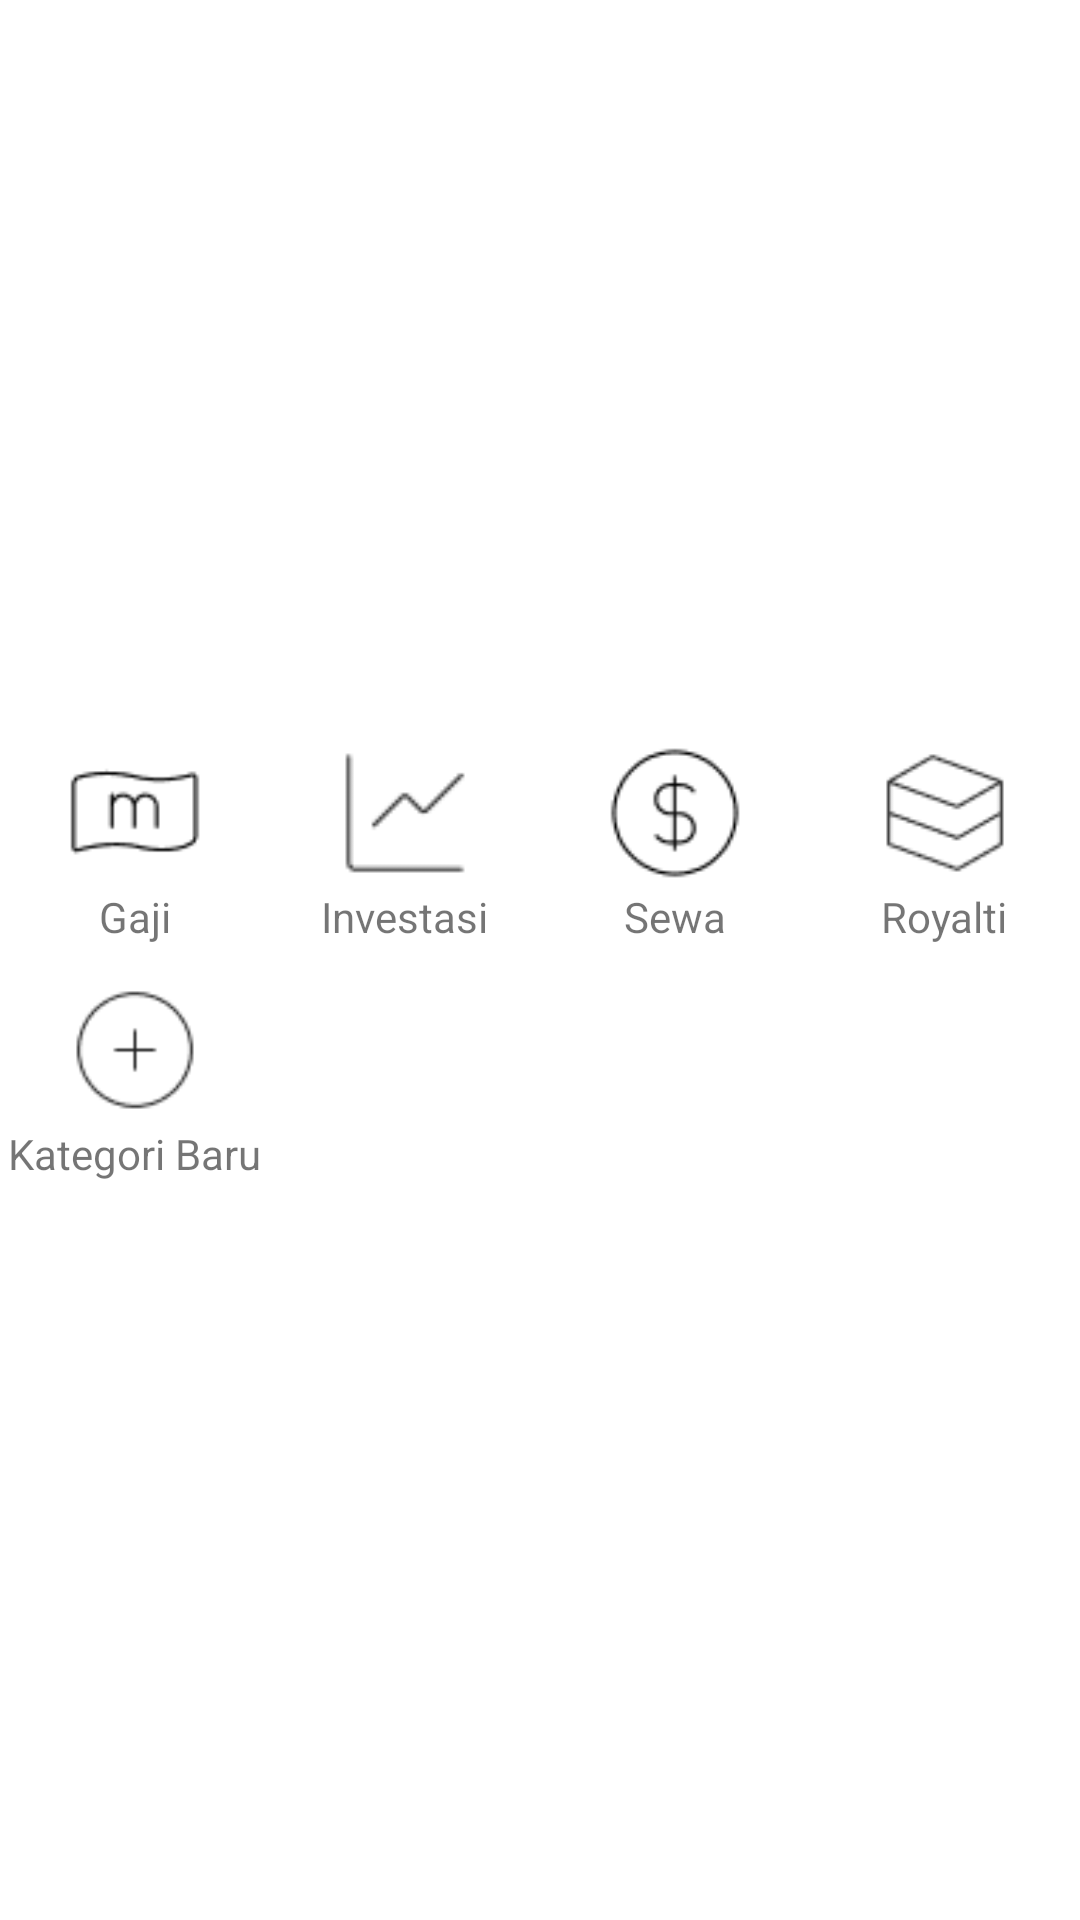

Android layout source for this screen:
<!-- AndroidManifest.xml: application theme Theme.Fintrack -->
<!-- res/layout/fragment_pemasukan.xml -->
<?xml version="1.0" encoding="utf-8"?>
<LinearLayout xmlns:android="http://schemas.android.com/apk/res/android"
    xmlns:tools="http://schemas.android.com/tools"
    android:layout_width="match_parent"
    android:layout_height="match_parent"
    android:layout_marginLeft="20dp"
    android:layout_marginRight="20dp"
    android:gravity="center"
    android:orientation="vertical"
    tools:context=".PemasukanFragment">

    
    <LinearLayout
        android:layout_width="match_parent"
        android:layout_height="wrap_content"
        android:gravity="center_horizontal"
        android:orientation="horizontal">

        
        <LinearLayout
            android:id="@+id/gajiLayout"
            android:layout_width="0dp"
            android:layout_height="wrap_content"
            android:layout_weight="1"
            android:gravity="center_horizontal"
            android:orientation="vertical">
            <ImageView
                android:layout_width="50dp"
                android:layout_height="50dp"
                android:src="@drawable/gaji_icon" />

            <TextView
                android:layout_width="wrap_content"
                android:layout_height="wrap_content"
                android:text="Gaji" />
        </LinearLayout>

        <LinearLayout
            android:id="@+id/investasiLayout"
            android:layout_width="0dp"
            android:layout_height="wrap_content"
            android:layout_weight="1"
            android:gravity="center_horizontal"
            android:orientation="vertical">
            <ImageView
                android:layout_width="50dp"
                android:layout_height="50dp"
                android:src="@drawable/investasi_icon" />

            <TextView
                android:layout_width="wrap_content"
                android:layout_height="wrap_content"
                android:text="Investasi" />
        </LinearLayout>

        <LinearLayout
            android:id="@+id/sewaLayout"
            android:layout_width="0dp"
            android:layout_height="wrap_content"
            android:layout_weight="1"
            android:gravity="center_horizontal"
            android:orientation="vertical">
            <ImageView
                android:layout_width="50dp"
                android:layout_height="50dp"
                android:src="@drawable/sewa_icon" />

            <TextView
                android:layout_width="wrap_content"
                android:layout_height="wrap_content"
                android:text="Sewa" />
        </LinearLayout>

        <LinearLayout
            android:id="@+id/royaltiLayout"
            android:layout_width="0dp"
            android:layout_height="wrap_content"
            android:layout_weight="1"
            android:gravity="center_horizontal"
            android:orientation="vertical">
            <ImageView
                android:layout_width="50dp"
                android:layout_height="50dp"
                android:src="@drawable/royalti_icon" />

            <TextView
                android:layout_width="wrap_content"
                android:layout_height="wrap_content"
                android:text="Royalti" />
        </LinearLayout>
    </LinearLayout>

    
    <LinearLayout
        android:layout_width="match_parent"
        android:layout_height="wrap_content"
        android:gravity="left"
        android:weightSum="4"
        android:layout_marginTop="10dp"
        android:orientation="horizontal">
        <LinearLayout
            android:id="@+id/kategoriBaruLayout"
            android:layout_width="0dp"
            android:layout_height="wrap_content"
            android:layout_weight="1"
            android:gravity="center_horizontal"
            android:orientation="vertical">
            <ImageView
                android:id="@+id/addKategoriPemasukanIv"
                android:layout_width="50dp"
                android:layout_height="50dp"
                android:src="@drawable/add_icon" />

            <TextView
                android:layout_width="wrap_content"
                android:layout_height="wrap_content"
                android:text="Kategori Baru" />
        </LinearLayout>
    </LinearLayout>
</LinearLayout>
<!-- resources referenced by this layout -->
<resources>
  <!-- drawable add_icon: png bitmap (drawable, 976 bytes) -->
  <!-- drawable gaji_icon: png bitmap (drawable, 648 bytes) -->
  <!-- drawable investasi_icon: png bitmap (drawable, 464 bytes) -->
  <!-- drawable royalti_icon: png bitmap (drawable, 1014 bytes) -->
  <!-- drawable sewa_icon: png bitmap (drawable, 958 bytes) -->
  <style name="Theme.Fintrack" parent="Base.Theme.Fintrack" />
  <style name="Base.Theme.Fintrack" parent="Theme.MaterialComponents.DayNight.NoActionBar">
          
          <item name="colorPrimary">@color/tahiti_gold</item>
  
      </style>
  <color name="tahiti_gold">#EC9006</color>
</resources>
